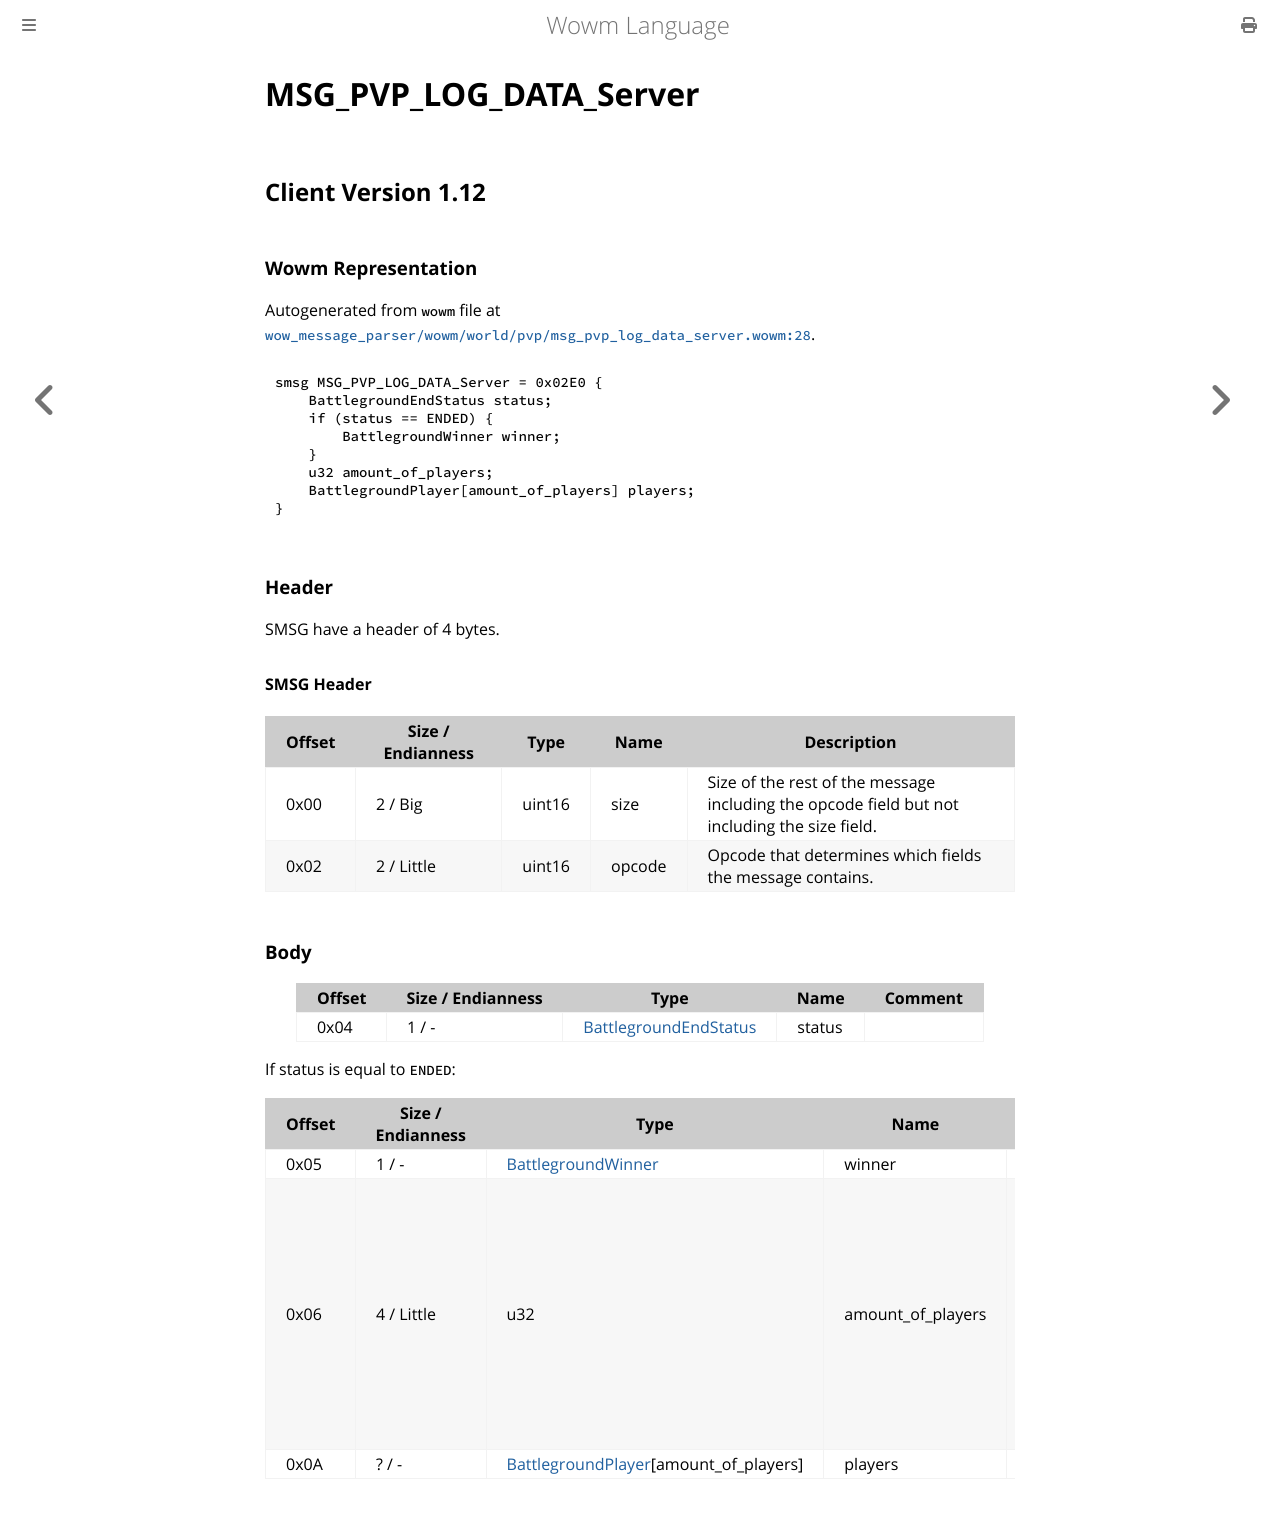

repository: gtker/wow_messages · page: docs/msg_pvp_log_data_server.html · generator: mdbook

# MSG_PVP_LOG_DATA_Server

## Client Version 1.12

### Wowm Representation

Autogenerated from `wowm` file at [`wow_message_parser/wowm/world/pvp/msg_pvp_log_data_server.wowm:28`](https://github.com/gtker/wow_messages/tree/main/wow_message_parser/wowm/world/pvp/msg_pvp_log_data_server.wowm#L28).
```rust,ignore
smsg MSG_PVP_LOG_DATA_Server = 0x02E0 {
    BattlegroundEndStatus status;
    if (status == ENDED) {
        BattlegroundWinner winner;
    }
    u32 amount_of_players;
    BattlegroundPlayer[amount_of_players] players;
}
```
### Header

SMSG have a header of 4 bytes.

#### SMSG Header

| Offset | Size / Endianness | Type   | Name   | Description |
| ------ | ----------------- | ------ | ------ | ----------- |
| 0x00   | 2 / Big           | uint16 | size   | Size of the rest of the message including the opcode field but not including the size field.|
| 0x02   | 2 / Little        | uint16 | opcode | Opcode that determines which fields the message contains.|

### Body

| Offset | Size / Endianness | Type | Name | Comment |
| ------ | ----------------- | ---- | ---- | ------- |
| 0x04 | 1 / - | [BattlegroundEndStatus](battlegroundendstatus.md) | status |  |

If status is equal to `ENDED`:

| Offset | Size / Endianness | Type | Name | Comment |
| ------ | ----------------- | ---- | ---- | ------- |
| 0x05 | 1 / - | [BattlegroundWinner](battlegroundwinner.md) | winner |  |
| 0x06 | 4 / Little | u32 | amount_of_players | vmangos: Client has a hard limit to 80. If we go beyond (but it should not happen ?!), WoW Error (happening !) |
| 0x0A | ? / - | [BattlegroundPlayer](battlegroundplayer.md)[amount_of_players] | players |  |
